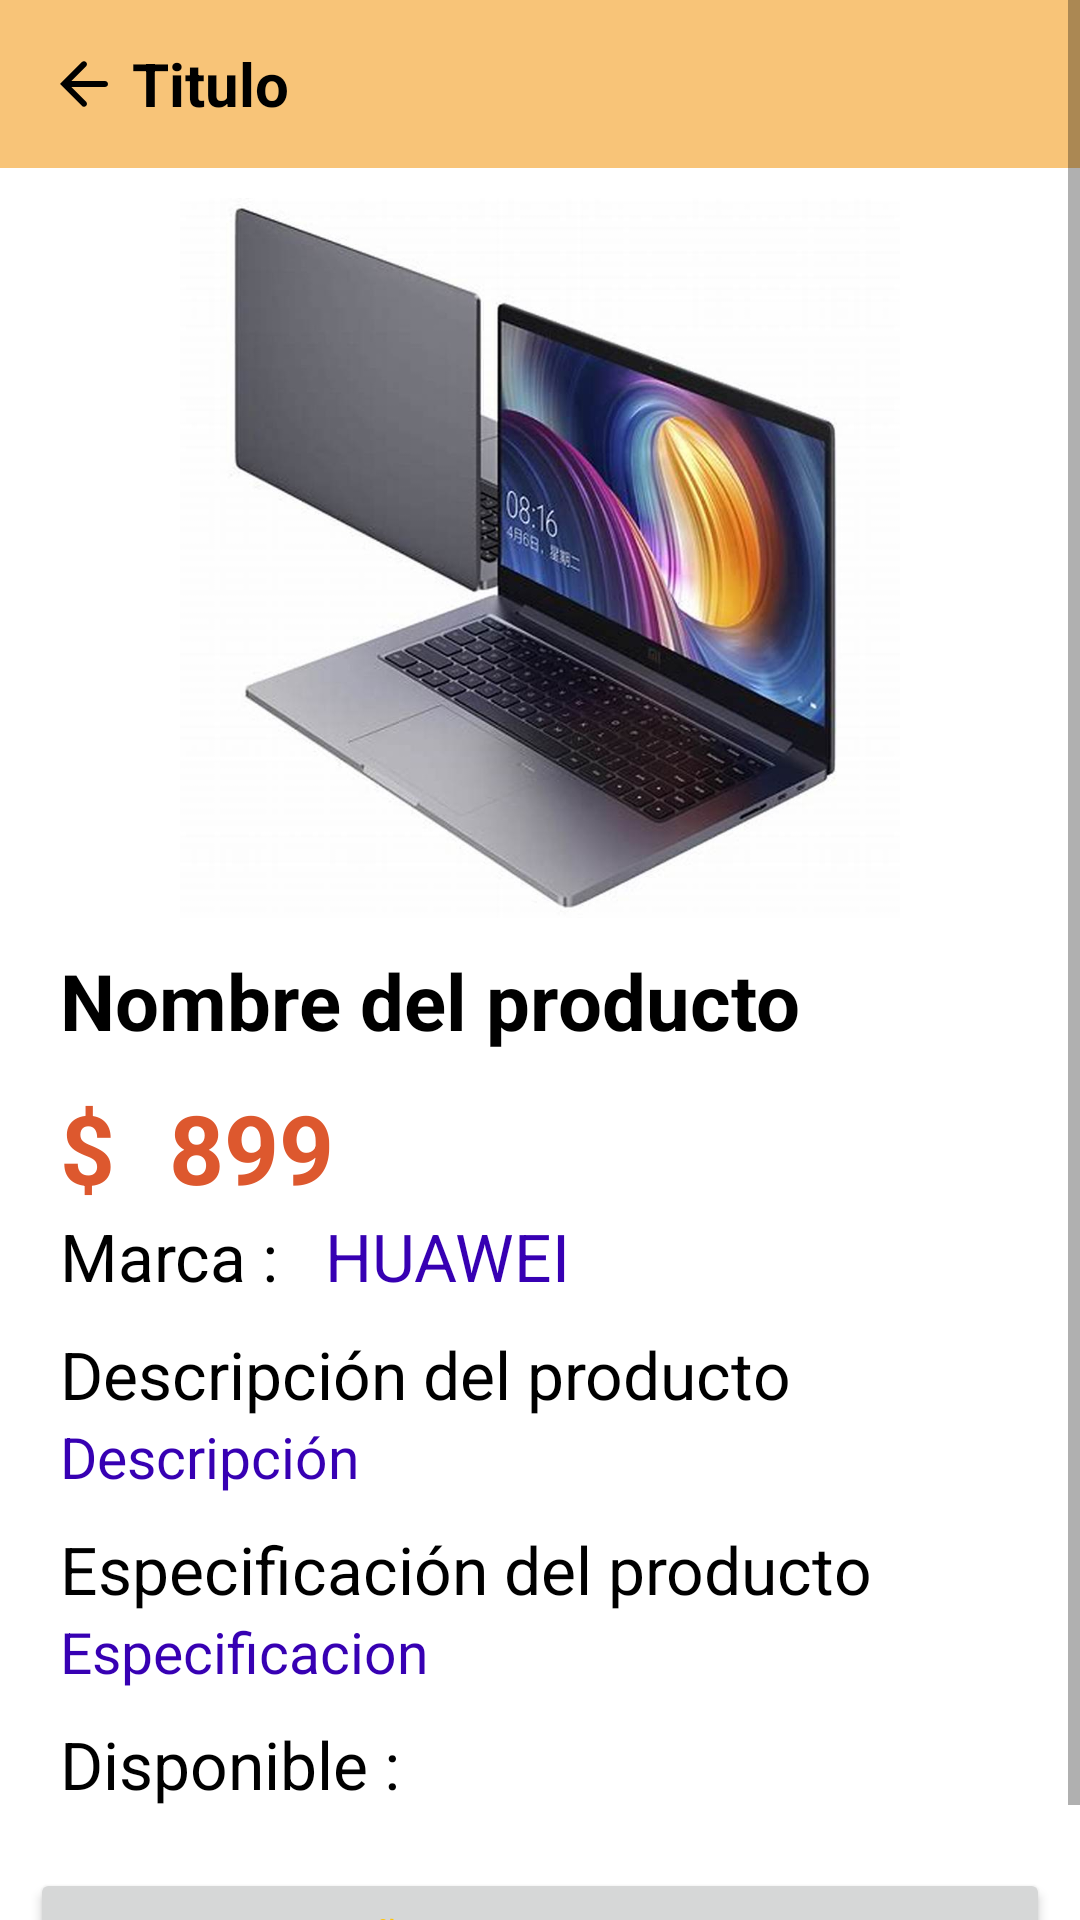

The Android layout XML behind this screen, and the referenced resources:
<!-- AndroidManifest.xml: application theme Theme.Home_meic -->
<!-- res/layout/activity_detail_electro.xml -->
<?xml version="1.0" encoding="utf-8"?>
<ScrollView xmlns:android="http://schemas.android.com/apk/res/android"
    xmlns:app="http://schemas.android.com/apk/res-auto"
    xmlns:tools="http://schemas.android.com/tools"
    android:layout_width="match_parent"
    android:layout_height="match_parent"
    tools:context=".detailElectroActivity">


    <LinearLayout
        android:layout_width="match_parent"
        android:layout_height="wrap_content"
        android:orientation="vertical">
        <include layout="@layout/custom_toolbar"/>




        <LinearLayout
            android:layout_width="match_parent"
            android:layout_height="wrap_content"
            android:layout_margin="10dp"
            android:orientation="vertical">



            <ImageView
                android:id="@+id/detailImage"
                android:layout_width="match_parent"
                android:layout_height="240dp"
                android:src="@drawable/laptop"/>

            <TextView
                android:id="@+id/detailProducto"
                android:layout_width="wrap_content"
                android:layout_height="wrap_content"
                android:text="Nombre del producto"
                android:textSize="26sp"
                android:textStyle="bold"
                android:textColor="@color/black"
                android:layout_margin="10dp"/>

            <LinearLayout
                android:layout_width="match_parent"
                android:layout_height="wrap_content"
                android:orientation="horizontal">



                <TextView
                    android:layout_width="wrap_content"
                    android:layout_height="wrap_content"
                    android:text="$ "
                    android:textSize="32sp"
                    android:textStyle="bold"
                    android:textColor="@color/colorPrimaryDark"
                    android:layout_marginStart="10dp"/>

                <TextView
                    android:id="@+id/detailPrecio"
                    android:layout_width="wrap_content"
                    android:layout_height="wrap_content"
                    android:text="899"
                    android:textSize="32sp"
                    android:textStyle="bold"
                    android:textColor="@color/colorPrimaryDark"
                    android:layout_marginStart="10dp"/>



            </LinearLayout>

            <LinearLayout
                android:layout_width="match_parent"
                android:layout_height="wrap_content"
                android:orientation="horizontal">


                <TextView
                    android:layout_width="wrap_content"
                    android:layout_height="wrap_content"
                    android:text="Marca : "
                    android:textSize="22sp"
                    android:textColor="@color/black"
                    android:layout_marginStart="10dp"/>

                <TextView
                    android:id="@+id/detailMarca"
                    android:layout_width="wrap_content"
                    android:layout_height="wrap_content"
                    android:text="HUAWEI"
                    android:textSize="22sp"
                    android:textColor="@color/purple_700"
                    android:layout_marginStart="10dp"/>



            </LinearLayout>

            <LinearLayout
                android:layout_marginTop="10dp"
                android:layout_width="match_parent"
                android:layout_height="wrap_content"
                android:orientation="vertical">

                <TextView
                    android:layout_width="wrap_content"
                    android:layout_height="wrap_content"
                    android:text="Descripción del producto"
                    android:textSize="22sp"
                    android:textColor="@color/black"
                    android:layout_marginStart="10dp"/>

                <TextView
                    android:id="@+id/detailDesc"
                    android:layout_width="wrap_content"
                    android:layout_height="wrap_content"
                    android:text="Descripción"
                    android:textSize="19sp"
                    android:textColor="@color/purple_700"
                    android:layout_marginStart="10dp"/>



            </LinearLayout>

            <LinearLayout
                android:layout_marginTop="10dp"
                android:layout_width="match_parent"
                android:layout_height="wrap_content"
                android:orientation="vertical">

                <TextView
                    android:layout_width="wrap_content"
                    android:layout_height="wrap_content"
                    android:text="Especificación del producto"
                    android:textSize="22sp"
                    android:textColor="@color/black"
                    android:layout_marginStart="10dp"/>

                <TextView
                    android:id="@+id/detailEspecs"
                    android:layout_width="wrap_content"
                    android:layout_height="wrap_content"
                    android:text="Especificacion"
                    android:textSize="19sp"
                    android:textColor="@color/purple_700"
                    android:layout_marginStart="10dp"/>



            </LinearLayout>

            <LinearLayout
                android:layout_marginTop="10dp"
                android:layout_width="match_parent"
                android:layout_height="wrap_content"
                android:orientation="horizontal">

                <TextView
                    android:layout_width="wrap_content"
                    android:layout_height="wrap_content"
                    android:text="Disponible : "
                    android:textSize="22sp"
                    android:textColor="@color/black"
                    android:layout_marginStart="10dp"/>

                <TextView
                    android:id="@+id/detailDisp"
                    android:layout_width="wrap_content"
                    android:layout_height="wrap_content"
                    android:text=""
                    android:textSize="19sp"
                    android:textColor="@color/purple_700"
                    android:layout_marginStart="10dp"/>



            </LinearLayout>
            <LinearLayout
                android:layout_width="match_parent"
                android:layout_height="wrap_content"
                android:orientation="horizontal"
                android:layout_marginTop="20dp">

                <Button
                    android:id="@+id/carrito"
                    android:layout_width="match_parent"
                    android:layout_height="wrap_content"
                    android:text="Añadir al carrito"
                    android:textColor="@color/colorPrimary">


                </Button>




            </LinearLayout>

        </LinearLayout>

    </LinearLayout>

</ScrollView>
<!-- res/layout/custom_toolbar.xml (included above) -->
<?xml version="1.0" encoding="utf-8"?>
<com.google.android.material.appbar.AppBarLayout
    xmlns:android="http://schemas.android.com/apk/res/android"
    android:layout_width="match_parent"
    android:layout_height="wrap_content">

    <androidx.appcompat.widget.Toolbar
        android:layout_width="match_parent"
        android:layout_height="?attr/actionBarSize"
        android:background="@color/lavender">
        <ImageView
            android:id="@+id/btn_back"
            android:layout_width="wrap_content"
            android:layout_height="wrap_content"
            android:src="@drawable/ic_arrow_left_white"/>
        <TextView
            android:id="@+id/tv_title_toolbar"
            android:layout_width="wrap_content"
            android:layout_height="wrap_content"
            android:text="Titulo"
            android:layout_marginLeft="20dp"
            android:textSize="20sp"
            android:textStyle="bold"
            android:textColor="@color/black"/>

    </androidx.appcompat.widget.Toolbar>
</com.google.android.material.appbar.AppBarLayout>
<!-- resources referenced by this layout -->
<resources>
  <color name="black">#FF000000</color>
  <color name="colorPrimary">#FFC107</color>
  <color name="colorPrimaryDark">#DD582E</color>
  <color name="lavender">#F8C478</color>
  <color name="purple_700">#FF3700B3</color>
  <!-- drawable ic_arrow_left_white (drawable) -->
  <vector xmlns:android="http://schemas.android.com/apk/res/android"
      android:width="24dp"
      android:height="24dp"
      android:viewportWidth="24"
      android:viewportHeight="24">
      <path
          android:pathData="M7.8,11L12.6908,6.1092C13.0825,5.7175 13.0893,5.0893 12.6918,4.6918L12.7082,4.7082C12.3171,4.3171 11.6765,4.3235 11.2901,4.7099L4,12L11.2901,19.2901C11.6821,19.6821 12.3107,19.6893 12.7082,19.2918L12.6918,19.3082C13.0829,18.9171 13.0829,18.2829 12.6908,17.8908L7.8,13L19.0016,13C19.553,13 20,12.5561 20,12L20,12C20,11.4477 19.5513,11 19.0016,11L7.8,11Z"
          android:strokeWidth="1"
          android:fillColor="#000000"
          android:fillType="evenOdd"
          android:strokeColor="#00000000" />
  </vector>
  <!-- drawable laptop: jpg bitmap (drawable, 65342 bytes) -->
  <style name="Theme.Home_meic" parent="Theme.MaterialComponents.DayNight.NoActionBar">
          
          <item name="colorPrimary">@color/black</item>
          <item name="colorPrimaryVariant">@color/colorPrimaryDark</item>
          <item name="colorOnPrimary">@color/colorPrimary</item>
      </style>
</resources>
